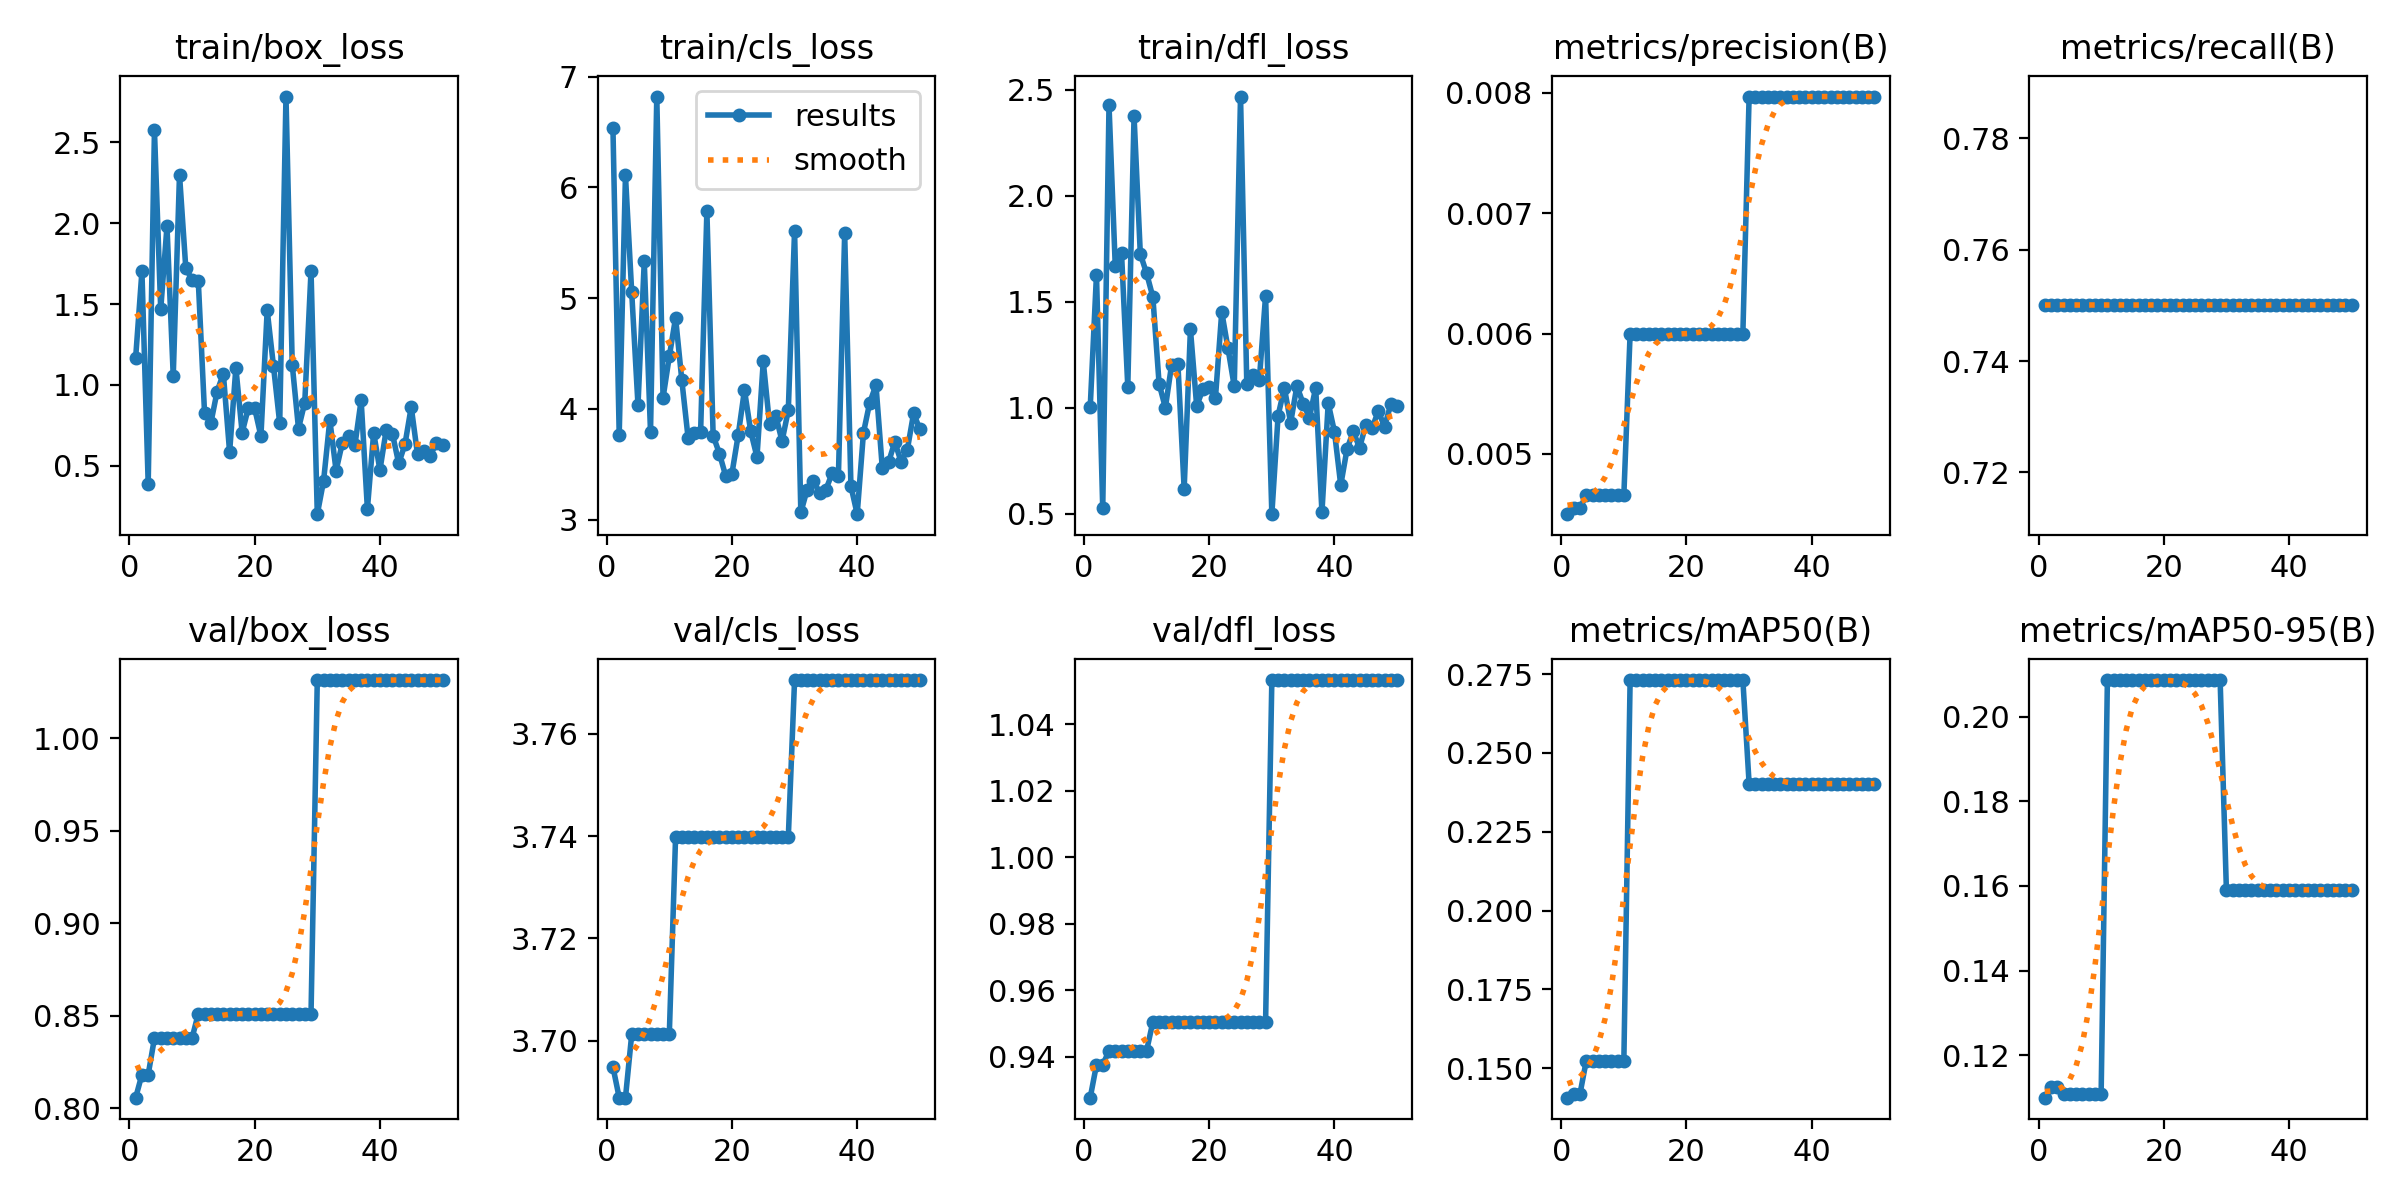

Data behind this chart, as committed beside it:
epoch, time, train/box_loss, train/cls_loss, train/dfl_loss, metrics/precision(B), metrics/recall(B), metrics/mAP50(B), metrics/mAP50-95(B), val/box_loss, val/cls_loss, val/dfl_loss, lr/pg0, lr/pg1, lr/pg2
1, 43.52, 1.169, 6.536, 1.002, 0.0045, 0.75, 0.1406, 0.1099, 0.8056, 3.695, 0.9276, 1e-05, 1e-05, 1e-05
2, 78.47, 1.701, 3.768, 1.629, 0.00455, 0.75, 0.1419, 0.1126, 0.8181, 3.689, 0.9375, 2.9406e-05, 2.9406e-05, 2.9406e-05
3, 104.3, 0.3882, 6.107, 0.5261, 0.00455, 0.75, 0.1419, 0.1126, 0.8181, 3.689, 0.9375, 4.802e-05, 4.802e-05, 4.802e-05
4, 137.4, 2.573, 5.05, 2.428, 0.00466, 0.75, 0.1523, 0.1108, 0.8378, 3.701, 0.9417, 6.5842e-05, 6.5842e-05, 6.5842e-05
5, 169.5, 1.466, 4.033, 1.668, 0.00466, 0.75, 0.1523, 0.1108, 0.8378, 3.701, 0.9417, 8.2872e-05, 8.2872e-05, 8.2872e-05
6, 206.6, 1.981, 5.332, 1.73, 0.00466, 0.75, 0.1523, 0.1108, 0.8378, 3.701, 0.9417, 9.911e-05, 9.911e-05, 9.911e-05
7, 245, 1.055, 3.79, 1.099, 0.00466, 0.75, 0.1523, 0.1108, 0.8378, 3.701, 0.9417, 0.0001146, 0.0001146, 0.0001146
8, 284.5, 2.3, 6.82, 2.375, 0.00466, 0.75, 0.1523, 0.1108, 0.8378, 3.701, 0.9417, 0.0001292, 0.0001292, 0.0001292
9, 320.3, 1.724, 4.1, 1.726, 0.00466, 0.75, 0.1523, 0.1108, 0.8378, 3.701, 0.9417, 0.0001431, 0.0001431, 0.0001431
10, 354, 1.648, 4.473, 1.635, 0.00466, 0.75, 0.1523, 0.1108, 0.8378, 3.701, 0.9417, 0.0001561, 0.0001561, 0.0001561
11, 386.4, 1.641, 4.822, 1.523, 0.006, 0.75, 0.2731, 0.2087, 0.8511, 3.74, 0.9504, 0.0001684, 0.0001684, 0.0001684
12, 416.7, 0.8256, 4.258, 1.114, 0.006, 0.75, 0.2731, 0.2087, 0.8511, 3.74, 0.9504, 0.0001799, 0.0001799, 0.0001799
13, 459.2, 0.7633, 3.737, 1.001, 0.006, 0.75, 0.2731, 0.2087, 0.8511, 3.74, 0.9504, 0.0001906, 0.0001906, 0.0001906
14, 491.2, 0.9586, 3.779, 1.205, 0.006, 0.75, 0.2731, 0.2087, 0.8511, 3.74, 0.9504, 0.0002005, 0.0002005, 0.0002005
15, 518.2, 1.069, 3.793, 1.209, 0.006, 0.75, 0.2731, 0.2087, 0.8511, 3.74, 0.9504, 0.0002096, 0.0002096, 0.0002096
16, 549.5, 0.5841, 5.785, 0.6177, 0.006, 0.75, 0.2731, 0.2087, 0.8511, 3.74, 0.9504, 0.0002179, 0.0002179, 0.0002179
17, 579.6, 1.106, 3.757, 1.371, 0.006, 0.75, 0.2731, 0.2087, 0.8511, 3.74, 0.9504, 0.0002255, 0.0002255, 0.0002255
18, 608.4, 0.7047, 3.596, 1.008, 0.006, 0.75, 0.2731, 0.2087, 0.8511, 3.74, 0.9504, 0.0002322, 0.0002322, 0.0002322
19, 638.4, 0.8591, 3.394, 1.09, 0.006, 0.75, 0.2731, 0.2087, 0.8511, 3.74, 0.9504, 0.0002381, 0.0002381, 0.0002381
20, 670.1, 0.8551, 3.415, 1.101, 0.006, 0.75, 0.2731, 0.2087, 0.8511, 3.74, 0.9504, 0.0002433, 0.0002433, 0.0002433
21, 701.7, 0.6831, 3.763, 1.049, 0.006, 0.75, 0.2731, 0.2087, 0.8511, 3.74, 0.9504, 0.0002476, 0.0002476, 0.0002476
22, 731, 1.462, 4.169, 1.453, 0.006, 0.75, 0.2731, 0.2087, 0.8511, 3.74, 0.9504, 0.0002512, 0.0002512, 0.0002512
23, 761.3, 1.118, 3.796, 1.281, 0.006, 0.75, 0.2731, 0.2087, 0.8511, 3.74, 0.9504, 0.000254, 0.000254, 0.000254
24, 797.2, 0.7629, 3.565, 1.101, 0.006, 0.75, 0.2731, 0.2087, 0.8511, 3.74, 0.9504, 0.000256, 0.000256, 0.000256
25, 830.5, 2.782, 4.427, 2.468, 0.006, 0.75, 0.2731, 0.2087, 0.8511, 3.74, 0.9504, 0.0002572, 0.0002572, 0.0002572
26, 856.7, 1.125, 3.86, 1.113, 0.006, 0.75, 0.2731, 0.2087, 0.8511, 3.74, 0.9504, 0.0002575, 0.0002575, 0.0002575
27, 886.5, 0.7301, 3.939, 1.157, 0.006, 0.75, 0.2731, 0.2087, 0.8511, 3.74, 0.9504, 0.0002572, 0.0002572, 0.0002572
28, 908.2, 0.8906, 3.708, 1.131, 0.006, 0.75, 0.2731, 0.2087, 0.8511, 3.74, 0.9504, 0.000256, 0.000256, 0.000256
29, 929.7, 1.704, 3.987, 1.529, 0.006, 0.75, 0.2731, 0.2087, 0.8511, 3.74, 0.9504, 0.000254, 0.000254, 0.000254
30, 950.8, 0.2009, 5.609, 0.4992, 0.00797, 0.75, 0.2402, 0.1591, 1.031, 3.77, 1.053, 0.0002512, 0.0002512, 0.0002512
31, 971.9, 0.4053, 3.065, 0.9641, 0.00797, 0.75, 0.2402, 0.1591, 1.031, 3.77, 1.053, 0.0002477, 0.0002477, 0.0002477
32, 993.4, 0.783, 3.269, 1.095, 0.00797, 0.75, 0.2402, 0.1591, 1.031, 3.77, 1.053, 0.0002433, 0.0002433, 0.0002433
33, 1025, 0.4703, 3.352, 0.9305, 0.00797, 0.75, 0.2402, 0.1591, 1.031, 3.77, 1.053, 0.0002382, 0.0002382, 0.0002382
34, 1055, 0.6415, 3.24, 1.103, 0.00797, 0.75, 0.2402, 0.1591, 1.031, 3.77, 1.053, 0.0002322, 0.0002322, 0.0002322
35, 1083, 0.685, 3.27, 1.02, 0.00797, 0.75, 0.2402, 0.1591, 1.031, 3.77, 1.053, 0.0002255, 0.0002255, 0.0002255
36, 1110, 0.626, 3.418, 0.9538, 0.00797, 0.75, 0.2402, 0.1591, 1.031, 3.77, 1.053, 0.000218, 0.000218, 0.000218
37, 1135, 0.9057, 3.393, 1.095, 0.00797, 0.75, 0.2402, 0.1591, 1.031, 3.77, 1.053, 0.0002097, 0.0002097, 0.0002097
38, 1160, 0.2331, 5.585, 0.5082, 0.00797, 0.75, 0.2402, 0.1591, 1.031, 3.77, 1.053, 0.0002005, 0.0002005, 0.0002005
39, 1183, 0.7039, 3.301, 1.023, 0.00797, 0.75, 0.2402, 0.1591, 1.031, 3.77, 1.053, 0.0001907, 0.0001907, 0.0001907
40, 1215, 0.4731, 3.049, 0.8874, 0.00797, 0.75, 0.2402, 0.1591, 1.031, 3.77, 1.053, 0.00018, 0.00018, 0.00018
41, 1237, 0.72, 3.784, 0.6362, 0.00797, 0.75, 0.2402, 0.1591, 1.031, 3.77, 1.053, 0.0001685, 0.0001685, 0.0001685
42, 1260, 0.697, 4.056, 0.8051, 0.00797, 0.75, 0.2402, 0.1591, 1.031, 3.77, 1.053, 0.0001562, 0.0001562, 0.0001562
43, 1282, 0.5142, 4.214, 0.8897, 0.00797, 0.75, 0.2402, 0.1591, 1.031, 3.77, 1.053, 0.0001431, 0.0001431, 0.0001431
44, 1304, 0.6334, 3.469, 0.8118, 0.00797, 0.75, 0.2402, 0.1591, 1.031, 3.77, 1.053, 0.0001293, 0.0001293, 0.0001293
45, 1327, 0.8634, 3.516, 0.9203, 0.00797, 0.75, 0.2402, 0.1591, 1.031, 3.77, 1.053, 0.0001146, 0.0001146, 0.0001146
46, 1355, 0.5706, 3.702, 0.9052, 0.00797, 0.75, 0.2402, 0.1591, 1.031, 3.77, 1.053, 9.919e-05, 9.919e-05, 9.919e-05
47, 1380, 0.5916, 3.523, 0.9848, 0.00797, 0.75, 0.2402, 0.1591, 1.031, 3.77, 1.053, 8.2956e-05, 8.2956e-05, 8.2956e-05
48, 1407, 0.5574, 3.629, 0.9116, 0.00797, 0.75, 0.2402, 0.1591, 1.031, 3.77, 1.053, 6.593e-05, 6.593e-05, 6.593e-05
49, 1433, 0.6423, 3.958, 1.019, 0.00797, 0.75, 0.2402, 0.1591, 1.031, 3.77, 1.053, 4.8112e-05, 4.8112e-05, 4.8112e-05
50, 1467, 0.6254, 3.817, 1.007, 0.00797, 0.75, 0.2402, 0.1591, 1.031, 3.77, 1.053, 2.9502e-05, 2.9502e-05, 2.9502e-05
